Run: headless pygame with SDL's dummy video driver; simulated clock (each Clock.tick advances the game by its frame time, no real sleeping); random seed 0; keys injected as events and as key.get_pressed() state; no mouse input.
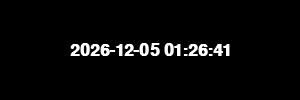
Frame 1 of 4 · flips 1–60 · no input
Frame 2 of 4 · flips 61–180 · tapped SPACE, RETURN · held RIGHT (→), D · screen unchanged from frame 1, image omitted
Frame 3 of 4 · flips 181–300 · held DOWN (↓), S · screen unchanged from frame 2, image omitted
Frame 4 of 4 · flips 301–420 · held LEFT (←), A, UP (↑), W · screen unchanged from frame 3, image omitted

The pygame program that drew these frames:

import pygame
import time

# 游戏中的一些常量定义
SIZE = WIDTH, HEIGHT = 300, 100
FPS = 10

# 颜色常量定义
BLACK = 0, 0, 0
WHITE = 255, 255, 255

# 初始化
pygame.init()
pygame.mixer.init()

# 窗口、标题等初始化
screen = pygame.display.set_mode(SIZE)
pygame.display.set_caption("My Game")
clock = pygame.time.Clock()

# 循环入口
running = True
while running:

    # 设置帧数
    clock.tick(FPS)

    # 事件处理
    for event in pygame.event.get():
        # 退出处理
        if event.type == pygame.QUIT:
            running = False

    # (update) 游戏更新逻辑(比如：改动角色的位置或一些重要变量等，这里仅演示更新当前时间)
    font = pygame.font.SysFont('Menlo', 25, True)
    current_time = font.render(time.strftime('%Y-%m-%d %H:%M:%S', time.localtime(time.time())), 1, WHITE)

    # (draw)渲染屏幕
    screen.fill(BLACK)  # 先准备一块黑布
    screen.blit(current_time, current_time.get_rect(center=(WIDTH / 2, HEIGHT / 2)))  # 把时间显示在画布中央

    # 屏幕内容刷新
    pygame.display.update()

# 循环结束后，退出游戏
pygame.quit()
